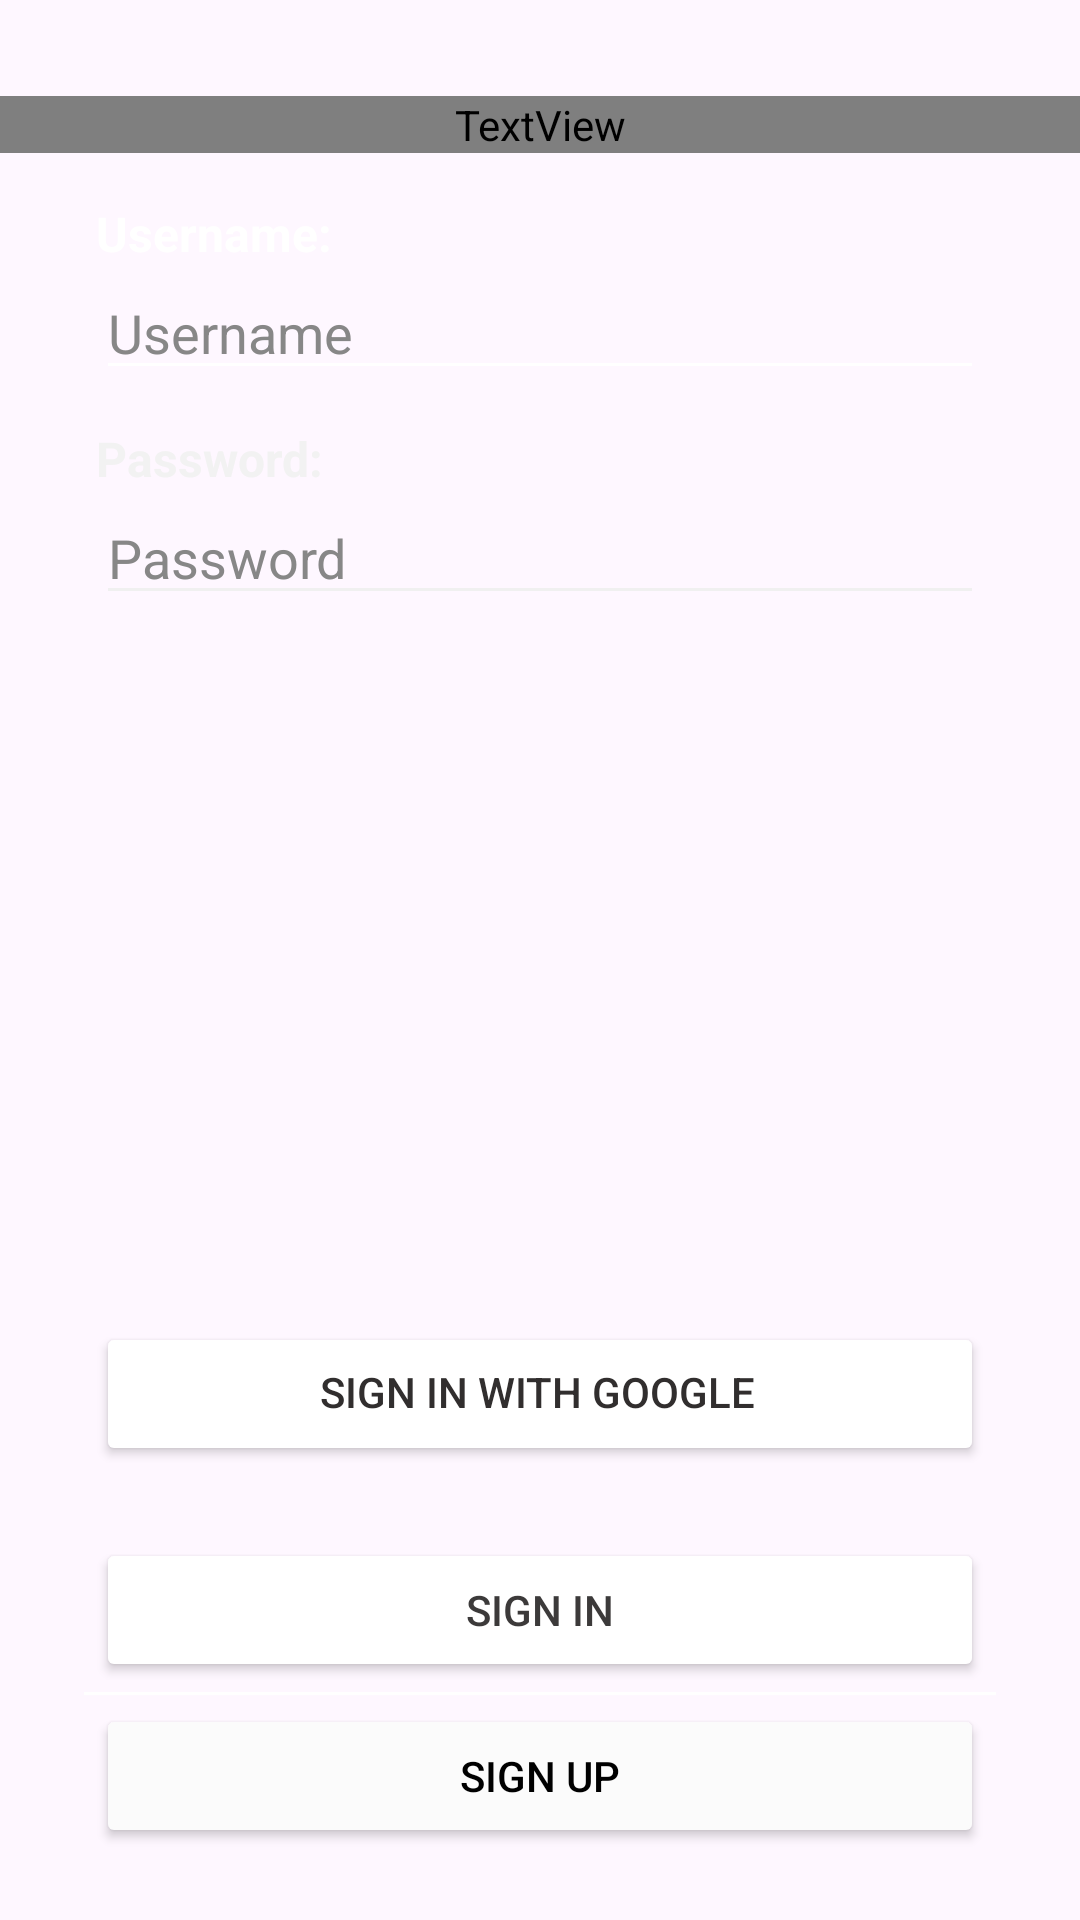

Reconstruct the res/layout file that produces this screen, plus the resources it refers to.
<!-- AndroidManifest.xml: application theme Theme.Mindfulu -->
<!-- res/layout/fragment_login.xml -->
<?xml version="1.0" encoding="utf-8"?>
<layout xmlns:android="http://schemas.android.com/apk/res/android"
    xmlns:app="http://schemas.android.com/apk/res-auto"
    xmlns:tools="http://schemas.android.com/tools">

    <data>
        <variable
            name="viewModel"
            type="com.example.mindfulu.viewmodel.LoginRegisterViewModel" />
    </data>

    <androidx.constraintlayout.widget.ConstraintLayout
        android:layout_width="match_parent"
        android:layout_height="match_parent"
        android:background="@drawable/background"
        tools:context=".ui.LoginFragment"
        tools:layout_editor_absoluteX="-4dp"
        tools:layout_editor_absoluteY="52dp">

        <TextView
            android:id="@+id/textView5"
            android:layout_width="0dp"
            android:layout_height="wrap_content"
            android:layout_marginTop="32dp"
            android:fontFamily="@font/irish_grover"
            android:text="Mindfulu"
            android:textAlignment="center"
            android:textColor="#FFFFFF"
            android:textSize="60sp"
            app:layout_constraintEnd_toEndOf="parent"
            app:layout_constraintStart_toStartOf="parent"
            app:layout_constraintTop_toTopOf="parent" />

        <EditText
            android:id="@+id/etUsernameLogin"
            android:layout_width="0dp"
            android:layout_height="wrap_content"
            android:layout_marginStart="32dp"
            android:layout_marginEnd="32dp"
            android:backgroundTint="#FFFFFF"
            android:ems="10"
            android:foregroundTint="#FFFFFF"
            android:hint="Username"
            android:inputType="text"
            android:textColor="#FFFFFF"
            android:textColorHint="#878787"
            android:textColorLink="#B3ABAB"
            app:layout_constraintEnd_toEndOf="parent"
            app:layout_constraintStart_toStartOf="parent"
            app:layout_constraintTop_toBottomOf="@+id/textView2" />

        <TextView
            android:id="@+id/textView3"
            android:layout_width="wrap_content"
            android:layout_height="wrap_content"
            android:layout_marginStart="32dp"
            android:layout_marginTop="12dp"
            android:backgroundTint="#FFFFFF"
            android:text="Password:"
            android:textColor="#F2F2F2"
            android:textSize="16sp"
            android:textStyle="bold"
            app:layout_constraintStart_toStartOf="parent"
            app:layout_constraintTop_toBottomOf="@+id/etUsernameLogin" />

        <EditText
            android:id="@+id/etPasswordLogin"
            android:layout_width="0dp"
            android:layout_height="wrap_content"
            android:layout_marginStart="32dp"
            android:layout_marginEnd="32dp"
            android:backgroundTint="#F0F0F0"
            android:ems="10"
            android:hint="Password"
            android:inputType="textPassword"
            android:textColor="#ffffff"
            android:textColorHint="#878787"
            app:layout_constraintEnd_toEndOf="parent"
            app:layout_constraintStart_toStartOf="parent"
            app:layout_constraintTop_toBottomOf="@+id/textView3" />

        <TextView
            android:id="@+id/textView2"
            android:layout_width="wrap_content"
            android:layout_height="wrap_content"
            android:layout_marginStart="32dp"
            android:layout_marginTop="16dp"
            android:text="Username:"
            android:textColor="#FFFFFF"
            android:textSize="16sp"
            android:textStyle="bold"
            app:layout_constraintStart_toStartOf="parent"
            app:layout_constraintTop_toBottomOf="@+id/textView5" />

        <Button
            android:id="@+id/buttonSignIn"
            android:layout_width="0dp"
            android:layout_height="wrap_content"
            android:layout_marginStart="32dp"
            android:layout_marginEnd="32dp"
            android:layout_marginBottom="-12dp"
            android:backgroundTint="#FFFFFF"
            android:text="Sign In"
            android:textColor="#3C3A3A"
            app:layout_constraintBottom_toTopOf="@+id/textView4"
            app:layout_constraintEnd_toEndOf="parent"
            app:layout_constraintStart_toStartOf="parent" />

        <Button
            android:id="@+id/buttonSignInWithGoogle"
            android:layout_width="0dp"
            android:layout_height="wrap_content"
            android:layout_marginStart="32dp"
            android:layout_marginEnd="32dp"
            android:layout_marginBottom="24dp"
            android:backgroundTint="#FFFFFF"
            android:includeFontPadding="false"
            android:paddingLeft="10dp"
            android:text="Sign in With Google"
            android:textAlignment="center"
            android:textColor="#312E2E"
            app:icon="@drawable/logo_google"
            app:iconGravity="start"
            app:iconSize="30dp"
            app:iconTint="@null"
            app:layout_constraintBottom_toTopOf="@+id/buttonSignIn"
            app:layout_constraintEnd_toEndOf="parent"
            app:layout_constraintStart_toStartOf="parent" />

        <TextView
            android:id="@+id/textView4"
            android:layout_width="0dp"
            android:layout_height="wrap_content"
            android:layout_marginStart="16dp"
            android:layout_marginEnd="16dp"
            android:text="________________________________________________"
            android:textAlignment="center"
            android:textColor="#FFFFFF"
            app:layout_constraintBottom_toTopOf="@+id/buttonToSIgnUp"
            app:layout_constraintEnd_toEndOf="parent"
            app:layout_constraintStart_toStartOf="parent" />

        <Button
            android:id="@+id/buttonToSIgnUp"
            android:layout_width="0dp"
            android:layout_height="wrap_content"
            android:layout_marginStart="32dp"
            android:layout_marginEnd="32dp"
            android:layout_marginBottom="24dp"
            android:backgroundTint="#FBFBFB"
            android:text="Sign Up"
            android:textColor="#000000"
            app:layout_constraintBottom_toBottomOf="parent"
            app:layout_constraintEnd_toEndOf="parent"
            app:layout_constraintStart_toStartOf="parent" />

        <ProgressBar
            android:id="@+id/progressBarLogin"
            style="?android:attr/progressBarStyle"
            android:layout_width="wrap_content"
            android:layout_height="wrap_content"
            android:backgroundTint="#D3D3D3"
            android:progressBackgroundTint="#EFEFEF"
            android:progressTint="#F8F8F8"
            android:secondaryProgressTint="#F8F8F8"
            android:visibility="gone"
            app:layout_constraintBottom_toBottomOf="parent"
            app:layout_constraintEnd_toEndOf="parent"
            app:layout_constraintStart_toStartOf="parent"
            app:layout_constraintTop_toTopOf="parent"
            tools:visibility="visible" />

    </androidx.constraintlayout.widget.ConstraintLayout>
</layout>
<!-- resources referenced by this layout -->
<resources>
  <!-- drawable logo_google: png bitmap (drawable, 46786 bytes) -->
  <style name="Theme.Mindfulu" parent="Base.Theme.Mindfulu" />
  <style name="Base.Theme.Mindfulu" parent="Theme.Material3.DayNight.NoActionBar">
          
          
      </style>
</resources>
